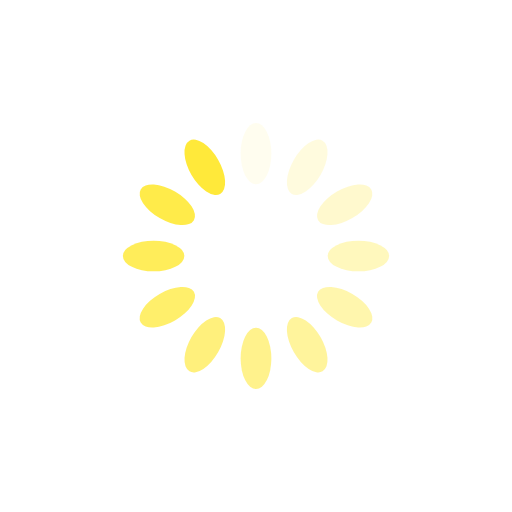
t = 0.00 s
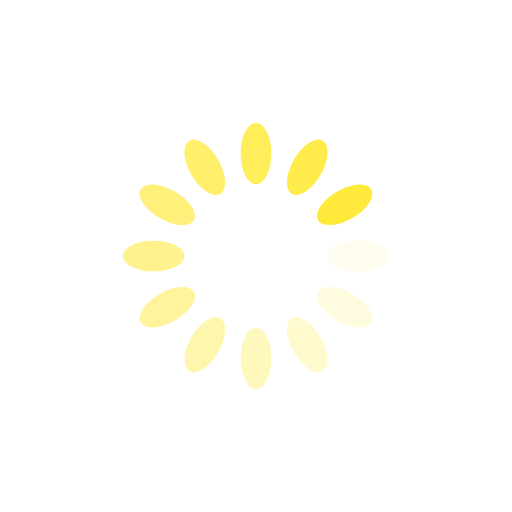
t = 0.25 s
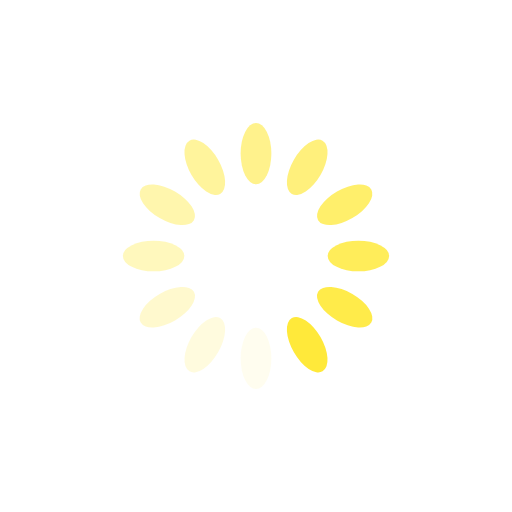
t = 0.50 s
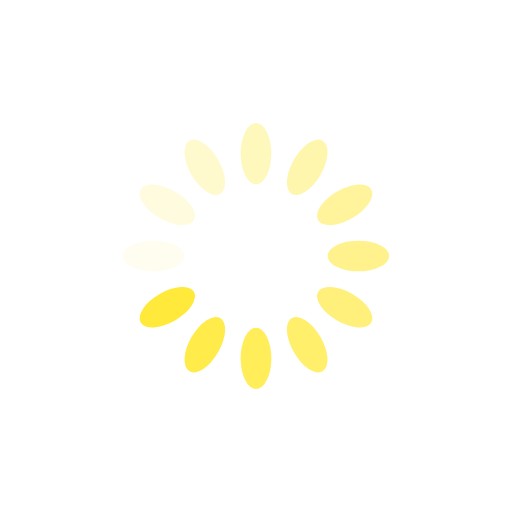
t = 0.75 s

The animated SVG that drew these frames (rendered in a browser with its animation timeline set to each time). Animation: 12 SMIL elements (animate=12); one cycle of 1.00 s, repeats indefinitely.

<?xml version="1.0" encoding="utf-8"?>
<svg xmlns="http://www.w3.org/2000/svg" xmlns:xlink="http://www.w3.org/1999/xlink" style="margin: auto; background: none; display: block; shape-rendering: auto;" width="200px" height="200px" viewBox="0 0 100 100" preserveAspectRatio="xMidYMid">
<g transform="rotate(0 50 50)">
  <rect x="47" y="24" rx="3" ry="6" width="6" height="12" fill="#ffe93a">
    <animate attributeName="opacity" values="1;0" keyTimes="0;1" dur="1s" begin="-0.9166666666666666s" repeatCount="indefinite"></animate>
  </rect>
</g><g transform="rotate(30 50 50)">
  <rect x="47" y="24" rx="3" ry="6" width="6" height="12" fill="#ffe93a">
    <animate attributeName="opacity" values="1;0" keyTimes="0;1" dur="1s" begin="-0.8333333333333334s" repeatCount="indefinite"></animate>
  </rect>
</g><g transform="rotate(60 50 50)">
  <rect x="47" y="24" rx="3" ry="6" width="6" height="12" fill="#ffe93a">
    <animate attributeName="opacity" values="1;0" keyTimes="0;1" dur="1s" begin="-0.75s" repeatCount="indefinite"></animate>
  </rect>
</g><g transform="rotate(90 50 50)">
  <rect x="47" y="24" rx="3" ry="6" width="6" height="12" fill="#ffe93a">
    <animate attributeName="opacity" values="1;0" keyTimes="0;1" dur="1s" begin="-0.6666666666666666s" repeatCount="indefinite"></animate>
  </rect>
</g><g transform="rotate(120 50 50)">
  <rect x="47" y="24" rx="3" ry="6" width="6" height="12" fill="#ffe93a">
    <animate attributeName="opacity" values="1;0" keyTimes="0;1" dur="1s" begin="-0.5833333333333334s" repeatCount="indefinite"></animate>
  </rect>
</g><g transform="rotate(150 50 50)">
  <rect x="47" y="24" rx="3" ry="6" width="6" height="12" fill="#ffe93a">
    <animate attributeName="opacity" values="1;0" keyTimes="0;1" dur="1s" begin="-0.5s" repeatCount="indefinite"></animate>
  </rect>
</g><g transform="rotate(180 50 50)">
  <rect x="47" y="24" rx="3" ry="6" width="6" height="12" fill="#ffe93a">
    <animate attributeName="opacity" values="1;0" keyTimes="0;1" dur="1s" begin="-0.4166666666666667s" repeatCount="indefinite"></animate>
  </rect>
</g><g transform="rotate(210 50 50)">
  <rect x="47" y="24" rx="3" ry="6" width="6" height="12" fill="#ffe93a">
    <animate attributeName="opacity" values="1;0" keyTimes="0;1" dur="1s" begin="-0.3333333333333333s" repeatCount="indefinite"></animate>
  </rect>
</g><g transform="rotate(240 50 50)">
  <rect x="47" y="24" rx="3" ry="6" width="6" height="12" fill="#ffe93a">
    <animate attributeName="opacity" values="1;0" keyTimes="0;1" dur="1s" begin="-0.25s" repeatCount="indefinite"></animate>
  </rect>
</g><g transform="rotate(270 50 50)">
  <rect x="47" y="24" rx="3" ry="6" width="6" height="12" fill="#ffe93a">
    <animate attributeName="opacity" values="1;0" keyTimes="0;1" dur="1s" begin="-0.16666666666666666s" repeatCount="indefinite"></animate>
  </rect>
</g><g transform="rotate(300 50 50)">
  <rect x="47" y="24" rx="3" ry="6" width="6" height="12" fill="#ffe93a">
    <animate attributeName="opacity" values="1;0" keyTimes="0;1" dur="1s" begin="-0.08333333333333333s" repeatCount="indefinite"></animate>
  </rect>
</g><g transform="rotate(330 50 50)">
  <rect x="47" y="24" rx="3" ry="6" width="6" height="12" fill="#ffe93a">
    <animate attributeName="opacity" values="1;0" keyTimes="0;1" dur="1s" begin="0s" repeatCount="indefinite"></animate>
  </rect>
</g>
<!-- [ldio] generated by https://loading.io/ --></svg>